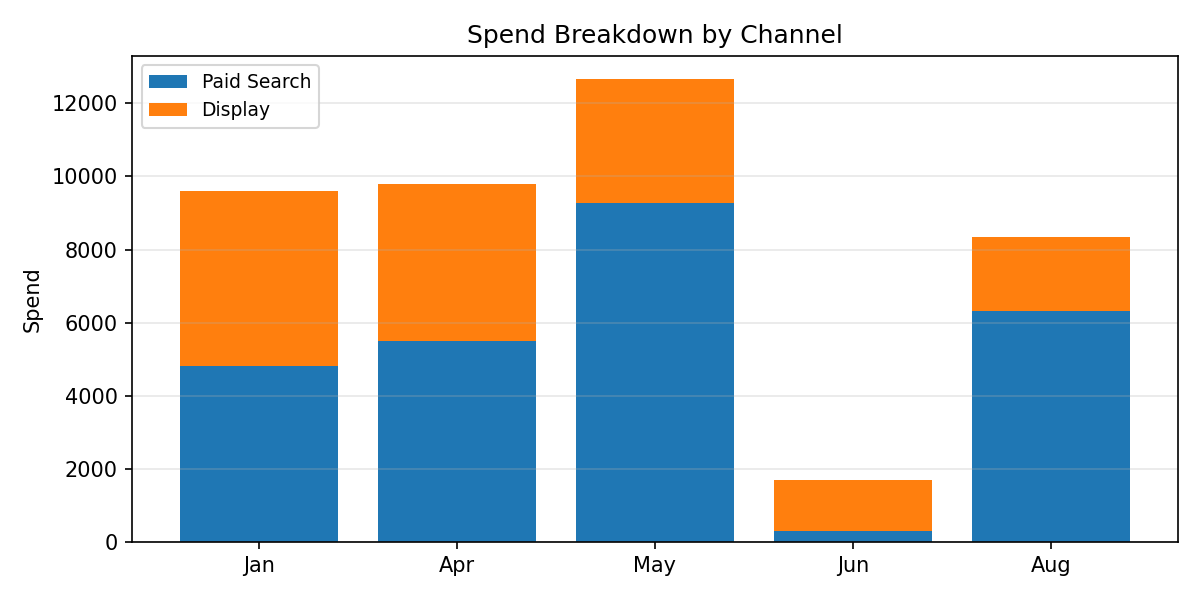

Source data for this figure (header and first rows):
Period, Paid Search, Display, Total
Jan, 4811, 4804, 9615
Apr, 5494, 4304, 9798
May, 9277, 3386, 12663
Jun, 289.2, 1398, 1687
Aug, 6311, 2024, 8335
